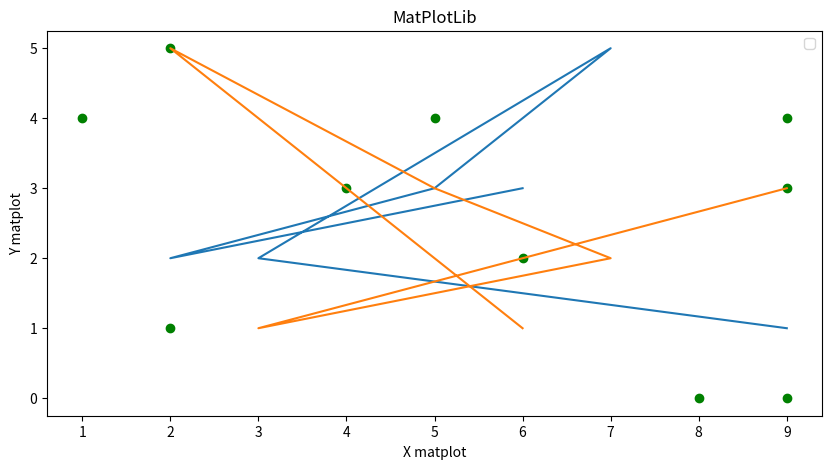

The matplotlib source for this figure:
import matplotlib as mpl
from matplotlib import lines
import matplotlib.pyplot as plt
import numpy as np
import random

# Constructor of a table
fig, ax=plt.subplots(figsize=(10, 5))
layout='constrained'
ax.set_xlabel('X matplot')
ax.set_ylabel('Y matplot')
ax.set_title('MatPlotLib')
ax.legend()

# Dots with random data
x = []
y = []

for i in range(10):
    a = random.randint(1,9)
    b = random.randint(0,5)
    
    x.append(a)
    y.append(b)

ax.plot([x], [y], color='green', marker='o', )

# lines with set data
z = [9, 3, 7, 5, 2, 6]
q = np.array([[1, 3], [2, 1], [5, 2], [3, 3], [2, 5], [3, 1]])
ax.plot(z, q)

plt.show(block=True)